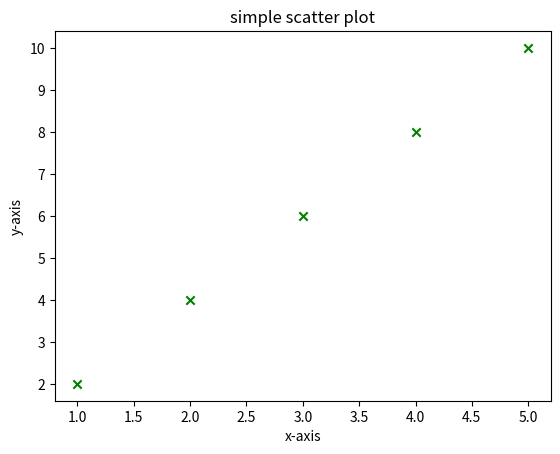

This figure's Python source:
import matplotlib.pyplot as plt
x=[1,2,3,4,5]
y=[2,4,6,8,10]
plt.scatter(x,y,color='green',marker='x')
plt.xlabel("x-axis")
plt.ylabel("y-axis")
plt.title("simple scatter plot")
plt.show()
